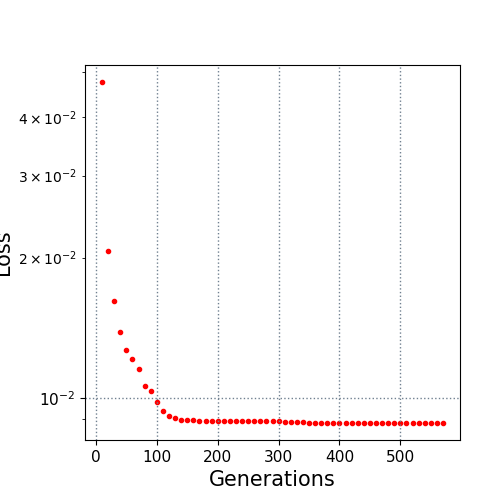

Values plotted in this chart, from the file beside it:
10.0, 0.047584
20.0, 0.02071
30.0, 0.01616
40.0, 0.01388
50.0, 0.01267
60.0, 0.01214
70.0, 0.01153
80.0, 0.0106
90.0, 0.01038
100.0, 0.00982
110.0, 0.009392
120.0, 0.009175
130.0, 0.009075
140.0, 0.008982
150.0, 0.008982
160.0, 0.00896
170.0, 0.008939
180.0, 0.008939
190.0, 0.008939
200.0, 0.008939
210.0, 0.008939
220.0, 0.008939
230.0, 0.008939
240.0, 0.008911
250.0, 0.008911
260.0, 0.008911
270.0, 0.008911
280.0, 0.008911
290.0, 0.008911
300.0, 0.008911
310.0, 0.008891
320.0, 0.008889
330.0, 0.008889
340.0, 0.008889
350.0, 0.008858
360.0, 0.008858
370.0, 0.008858
380.0, 0.008858
390.0, 0.008858
400.0, 0.008858
410.0, 0.008858
420.0, 0.008858
430.0, 0.008858
440.0, 0.008858
450.0, 0.008858
460.0, 0.008858
470.0, 0.008847
480.0, 0.008847
490.0, 0.008847
500.0, 0.008847
510.0, 0.008847
520.0, 0.008847
530.0, 0.008847
540.0, 0.008847
550.0, 0.008847
560.0, 0.008847
570.0, 0.008847
